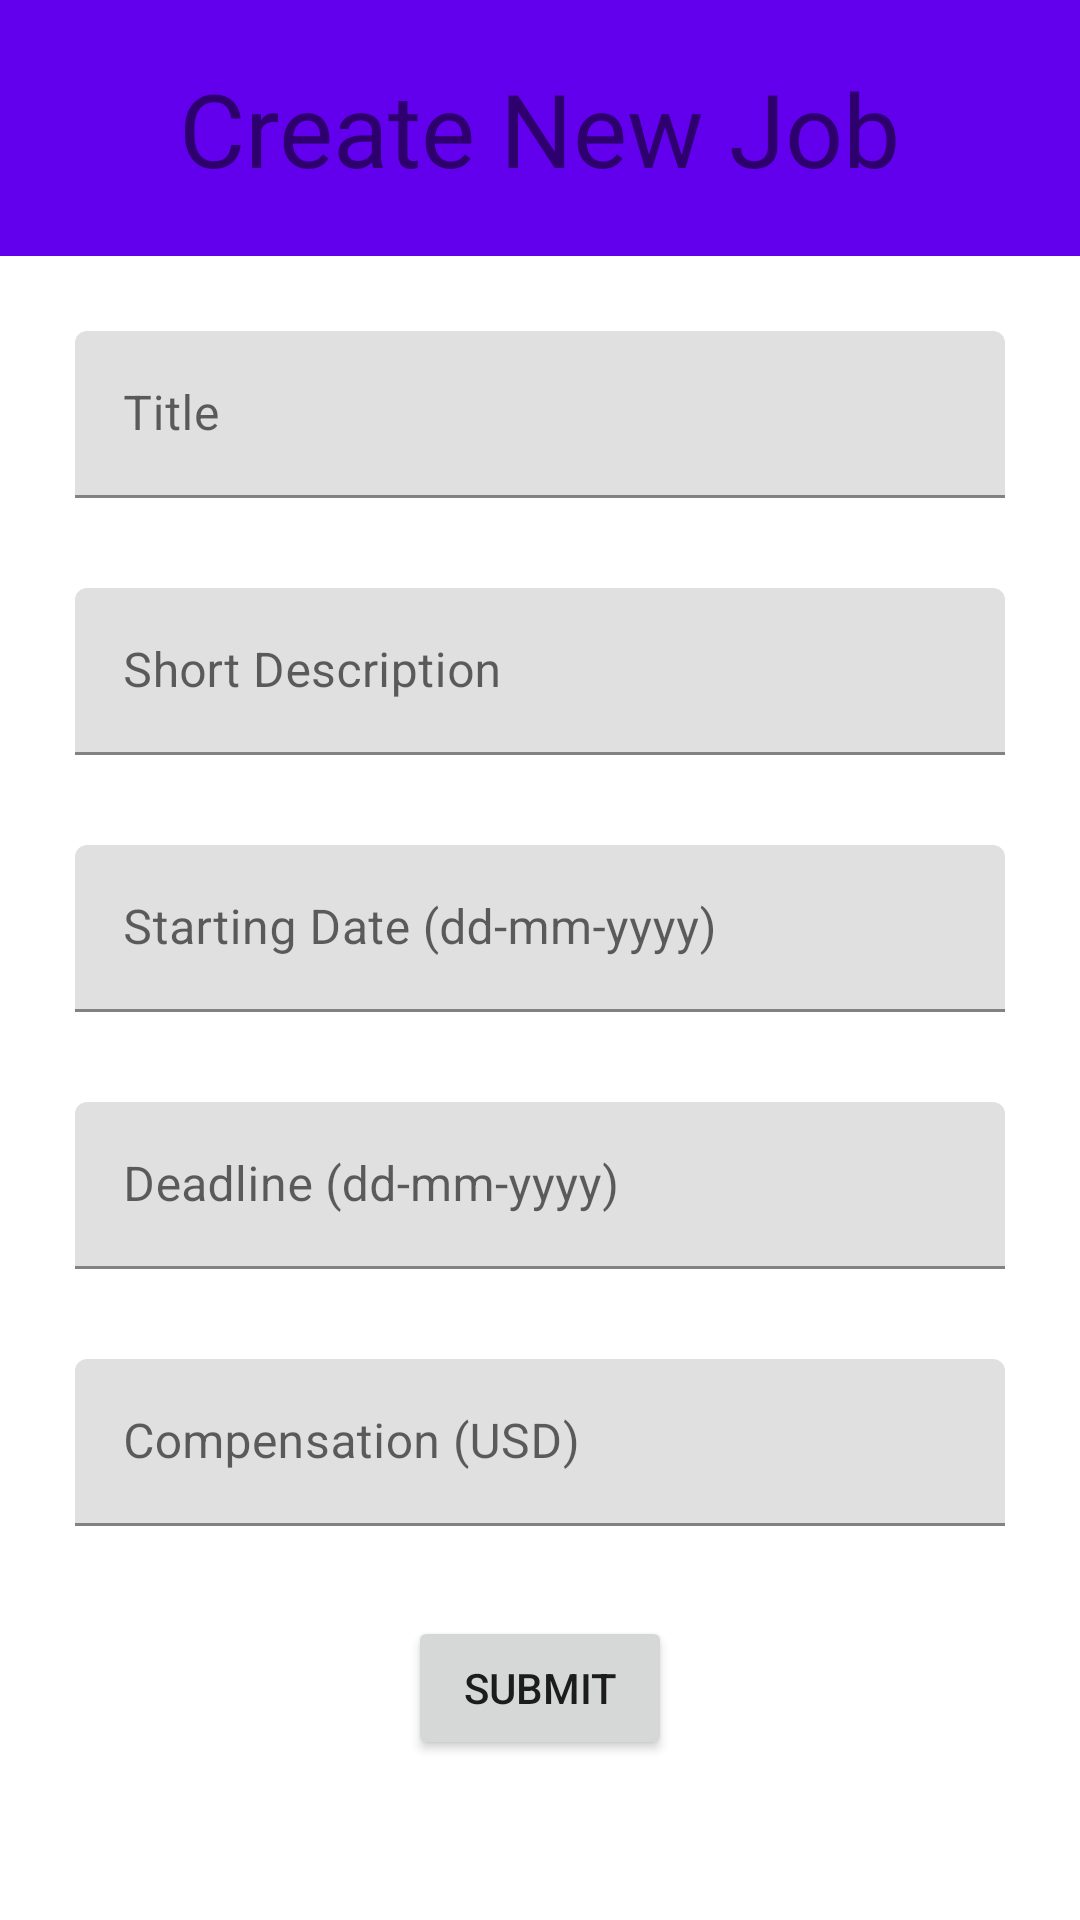

The Android layout XML behind this screen, and the referenced resources:
<!-- AndroidManifest.xml: activity theme Theme.Team09.NoActionBar -->
<!-- res/layout/activity_job_form.xml -->
<?xml version="1.0" encoding="utf-8"?>
<androidx.coordinatorlayout.widget.CoordinatorLayout
    xmlns:android="http://schemas.android.com/apk/res/android"
    xmlns:app="http://schemas.android.com/apk/res-auto"
    xmlns:tools="http://schemas.android.com/tools"
    android:layout_width="match_parent"
    android:layout_height="match_parent"
    tools:context=".ui.registration.RegistrationActivity">


    <LinearLayout
        android:id="@+id/linearLayout"
        android:layout_width="match_parent"
        android:layout_height="match_parent"
        android:orientation="vertical">

        <com.google.android.material.appbar.AppBarLayout
            android:id="@+id/appbar"

            android:layout_width="match_parent"
            android:layout_height="wrap_content"
            android:padding="20dp">

            <com.google.android.material.appbar.CollapsingToolbarLayout
                android:layout_width="match_parent"
                android:layout_height="wrap_content"
                app:contentScrim="?attr/colorPrimary"
                app:layout_scrollFlags="scroll|exitUntilCollapsed"

                app:toolbarId="@+id/toolbar">


                <androidx.constraintlayout.widget.ConstraintLayout
                    android:layout_width="match_parent"
                    android:layout_height="wrap_content">

                    <TextView
                        android:id="@+id/textView2"
                        android:layout_width="wrap_content"
                        android:layout_height="wrap_content"
                        android:text="@string/new_job"
                        android:textSize="34sp"
                        app:layout_constraintBottom_toBottomOf="parent"
                        app:layout_constraintEnd_toEndOf="parent"
                        app:layout_constraintStart_toStartOf="parent"
                        app:layout_constraintTop_toTopOf="parent"
                        app:layout_constraintVertical_bias="0.0" />

                </androidx.constraintlayout.widget.ConstraintLayout>

            </com.google.android.material.appbar.CollapsingToolbarLayout>
        </com.google.android.material.appbar.AppBarLayout>

        <androidx.core.widget.NestedScrollView
            android:id="@+id/nestedScrollView3"
            android:layout_width="match_parent"
            android:layout_height="wrap_content"
            android:fillViewport="true">

            <LinearLayout
                android:layout_width="match_parent"
                android:layout_height="wrap_content"
                android:gravity="center_horizontal"
                android:orientation="vertical"
                android:padding="10dp">


                <com.google.android.material.textfield.TextInputLayout
                    android:id="@+id/jobTitleInput"
                    android:layout_width="match_parent"
                    android:layout_height="wrap_content"
                    android:layout_margin="15dp">

                    <com.google.android.material.textfield.TextInputEditText
                        android:id="@+id/textInput1"
                        android:layout_width="match_parent"
                        android:layout_height="wrap_content"
                        android:hint="@string/job_hint_title"
                        android:inputType="textShortMessage" />
                </com.google.android.material.textfield.TextInputLayout>

                <com.google.android.material.textfield.TextInputLayout
                    android:id="@+id/jobDescriptionInput"
                    android:layout_width="match_parent"
                    android:layout_height="wrap_content"
                    android:layout_margin="15dp">

                    <com.google.android.material.textfield.TextInputEditText
                        android:layout_width="match_parent"
                        android:layout_height="wrap_content"
                        android:hint="@string/job_hint_description"
                        android:inputType="text" />
                </com.google.android.material.textfield.TextInputLayout>

                <com.google.android.material.textfield.TextInputLayout
                    android:id="@+id/jobStartingDateInput"
                    android:layout_width="match_parent"
                    android:layout_height="wrap_content"
                    android:layout_margin="15dp">

                    <com.google.android.material.textfield.TextInputEditText
                        android:layout_width="match_parent"
                        android:layout_height="match_parent"
                        android:hint="@string/job_hint_starting_date"
                        android:inputType="date" />
                </com.google.android.material.textfield.TextInputLayout>

                <com.google.android.material.textfield.TextInputLayout
                    android:id="@+id/jobDeadlineInput"
                    android:layout_width="match_parent"
                    android:layout_height="wrap_content"
                    android:layout_margin="15dp">

                    <com.google.android.material.textfield.TextInputEditText
                        android:layout_width="match_parent"
                        android:layout_height="match_parent"
                        android:hint="@string/job_hint_deadline"
                        android:inputType="date" />
                </com.google.android.material.textfield.TextInputLayout>

                <com.google.android.material.textfield.TextInputLayout
                    android:id="@+id/jobCompensationInput"
                    android:layout_width="match_parent"
                    android:layout_height="wrap_content"
                    android:layout_margin="15dp">

                    <com.google.android.material.textfield.TextInputEditText
                        android:id="@+id/textInputEditText2"
                        android:layout_width="match_parent"
                        android:layout_height="match_parent"
                        android:hint="@string/job_hint_compensation"
                        android:inputType="number" />
                </com.google.android.material.textfield.TextInputLayout>

                <Button
                    android:id="@+id/createJobSumbitButton"
                    android:layout_width="wrap_content"
                    android:layout_height="wrap_content"
                    android:layout_margin="15dp"
                    android:text="@string/submit" />

            </LinearLayout>
        </androidx.core.widget.NestedScrollView>

    </LinearLayout>

</androidx.coordinatorlayout.widget.CoordinatorLayout>
<!-- resources referenced by this layout -->
<resources>
  <string name="job_hint_compensation">Compensation (USD)</string>
  <string name="job_hint_deadline">Deadline (dd-mm-yyyy)</string>
  <string name="job_hint_description">Short Description</string>
  <string name="job_hint_starting_date">Starting Date (dd-mm-yyyy)</string>
  <string name="job_hint_title">Title</string>
  <string name="new_job">Create New Job</string>
  <string name="submit">Submit</string>
  <style name="Theme.Team09.NoActionBar">
          <item name="windowActionBar">false</item>
          <item name="windowNoTitle">true</item>
      </style>
</resources>
